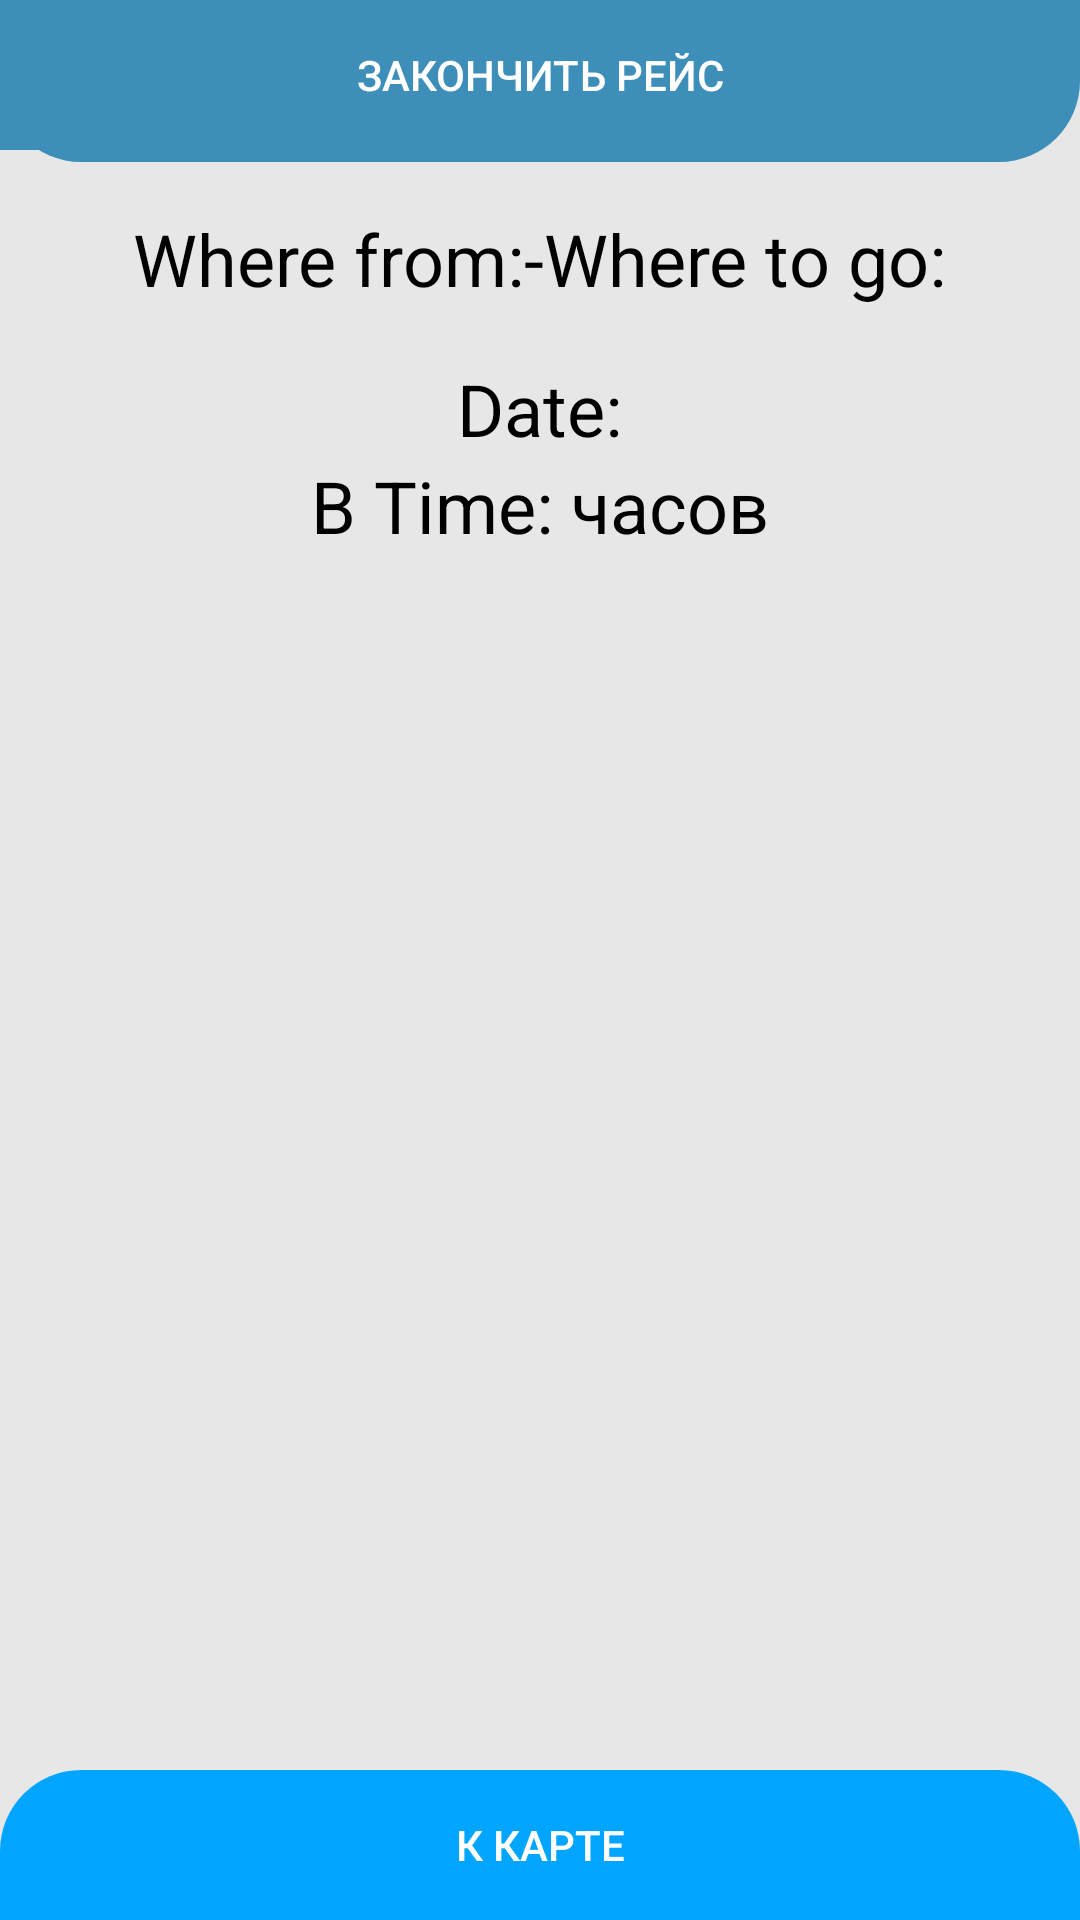

This screen was rendered from an Android layout file. Write that file and the resources it references.
<!-- AndroidManifest.xml: application theme Theme.AppCompat.NoActionBar -->
<!-- res/layout/activity_driver_race_info.xml -->
<?xml version="1.0" encoding="utf-8"?>
<RelativeLayout xmlns:android="http://schemas.android.com/apk/res/android"
    xmlns:app="http://schemas.android.com/apk/res-auto"
    xmlns:tools="http://schemas.android.com/tools"
    android:layout_width="match_parent"
    android:layout_height="match_parent"
    android:background="@color/greyBack"
    tools:context=".DriverRaceInfo">



    <RelativeLayout
        style="@style/parent">



        <LinearLayout
            android:layout_width="match_parent"
            android:layout_height="match_parent"
            android:layout_alignParentTop="true"
            android:weightSum="12">


            <LinearLayout
                style="@style/parent"
                android:background="@drawable/login_shape_bk"
                android:orientation="vertical"
                android:layout_weight="3">

                <Button
                    android:id="@+id/end_race_button"
                    android:layout_width="match_parent"
                    android:layout_height="50dp"
                    android:layout_alignParentEnd="true"
                    android:background="@drawable/login_shape_2"
                    android:stateListAnimator="@null"
                    android:text="Закончить рейс"
                    android:textColor="@color/white"
                   />

                <ImageView
                    style="@style/parent"
                    android:background="@drawable/ic_login_bk"
                    android:contentDescription="login background" />

            </LinearLayout>

        </LinearLayout>

        <LinearLayout
            android:layout_width="match_parent"
            android:layout_height="match_parent"
            android:layout_alignParentTop="true"
            android:orientation="vertical"
            android:layout_marginTop="40dp"
            android:layout_marginRight="30dp"
            android:layout_marginLeft="30dp">



            <LinearLayout
                android:layout_width="wrap_content"
                android:layout_height="wrap_content"
                android:layout_gravity="center"
                android:layout_marginTop="30dp"
                android:orientation="horizontal">


                <TextView
                    android:id="@+id/where_from_text_view"
                    android:layout_width="wrap_content"
                    android:layout_height="wrap_content"
                    android:textColor="@color/black"
                    android:textSize="24dp"
                    android:text="Where from:" />

                <TextView
                    android:id="@+id/dash_text_view"
                    android:layout_width="wrap_content"
                    android:layout_height="wrap_content"
                    android:textColor="@color/black"
                    android:textSize="24dp"
                    android:text="-" />

                <TextView
                    android:id="@+id/where_to_go_text_view"
                    android:layout_width="wrap_content"
                    android:layout_height="wrap_content"
                    android:textColor="@color/black"
                    android:textSize="24dp"
                    android:text="Where to go:" />

            </LinearLayout>


        </LinearLayout>
    </RelativeLayout>


    <LinearLayout xmlns:android="http://schemas.android.com/apk/res/android"
        android:orientation="vertical"
        android:layout_width="match_parent"
        app:flow_horizontalAlign="center"
        android:layout_height="match_parent"
        android:layout_marginTop="120dp"
        >

        <TextView
            android:id="@+id/date_text_view"
            android:layout_width="wrap_content"
            android:layout_height="wrap_content"
            android:textColor="@color/black"
            android:layout_gravity="center"
            android:textSize="24dp"
            android:text="Date:" />


        <LinearLayout
            android:layout_width="wrap_content"
            android:layout_height="wrap_content"
            android:layout_gravity="center"

            android:orientation="horizontal">

            <TextView
                android:id="@+id/hey"
                android:layout_width="wrap_content"
                android:layout_height="wrap_content"
                android:textColor="@color/black"
                android:layout_gravity="center"
                android:textSize="24dp"
                android:text="В " />

            <TextView
                android:id="@+id/time_text_view"
                android:layout_width="wrap_content"
                android:layout_height="wrap_content"
                android:textColor="@color/black"
                android:layout_gravity="center"
                android:textSize="24dp"
                android:text="Time:" />

            <TextView
                android:id="@+id/hey2"
                android:layout_width="wrap_content"
                android:layout_height="wrap_content"
                android:textColor="@color/black"
                android:layout_gravity="center"
                android:textSize="24dp"
                android:text=" часов" />

        </LinearLayout>



        
        
        
        
        
        
        
        

        
        
        
        
        
        
        
        













    </LinearLayout>



    <ScrollView
        android:layout_marginTop="250dp"
        android:layout_marginBottom="40dp"
        android:layout_width="match_parent"
        android:layout_height="wrap_content">


        <LinearLayout

            android:id="@+id/info_block"
            android:layout_width="match_parent"
            android:layout_height="wrap_content"
            android:textColor="@color/black"
            android:orientation="vertical"
            android:visibility="gone">

            <TextView
                android:id="@+id/info_title"
                android:layout_width="match_parent"
                android:layout_height="wrap_content"
                android:textColor="@color/black"
                android:textSize="18sp"
                android:textStyle="bold"
                android:padding="1dp"/>

            <LinearLayout
                android:id="@+id/info_container"
                android:layout_width="match_parent"
                android:textColor="@color/black"
                android:layout_height="wrap_content"
                android:orientation="vertical"/>

        </LinearLayout>

    </ScrollView>


    <Button
        android:id="@+id/driver_map"
        android:layout_width="match_parent"
        android:layout_height="50dp"
        android:text="К карте"
        android:stateListAnimator="@null"
        android:background="@drawable/login_shape_3"
        android:textColor="@color/white"
        android:layout_alignParentBottom="true"/>


</RelativeLayout>
<!-- resources referenced by this layout -->
<resources>
  <color name="black">#FF000000</color>
  <color name="greyBack">#E7E7E7</color>
  <color name="white">#FFFFFFFF</color>
  <!-- drawable login_shape_2 (drawable) -->
  <?xml version="1.0" encoding="utf-8"?>
  <shape xmlns:android="http://schemas.android.com/apk/res/android" android:shape="rectangle" >
      <corners
          android:bottomLeftRadius="0dp"
          android:bottomRightRadius="27dp"
          android:topLeftRadius="0dp"
          android:topRightRadius="0dp"
          />
      <solid
  
          android:color="#3D8EB9"
          />
      <size
          android:width="182dp"
          android:height="54dp"
          />
  </shape>
  
  
  <!-- drawable login_shape_3 (drawable) -->
  <?xml version="1.0" encoding="utf-8"?>
  <shape xmlns:android="http://schemas.android.com/apk/res/android" android:shape="rectangle" >
      <corners
          android:bottomLeftRadius="0dp"
          android:bottomRightRadius="0dp"
          android:topLeftRadius="27dp"
          android:topRightRadius="27dp"
          />
      <solid
          android:color="#00a5ff"
          />
      <size
          android:width="182dp"
          android:height="54dp"
          />
  </shape>
  <!-- drawable login_shape_bk (drawable) -->
  <?xml version="1.0" encoding="utf-8"?>
  <shape xmlns:android="http://schemas.android.com/apk/res/android" android:shape="rectangle" >
      <corners
          android:bottomLeftRadius="27dp"
          android:bottomRightRadius="27dp"
          android:topLeftRadius="0dp"
          android:topRightRadius="0dp"
          />
      <solid
          android:color="#3D8EB9"
          />
      <size
          android:width="182dp"
          android:height="54dp"
          />
  </shape>
  <style name="parent">
  <item name="android:layout_width">match_parent</item>
  <item name="android:layout_height">wrap_content</item>
  </style>
</resources>
